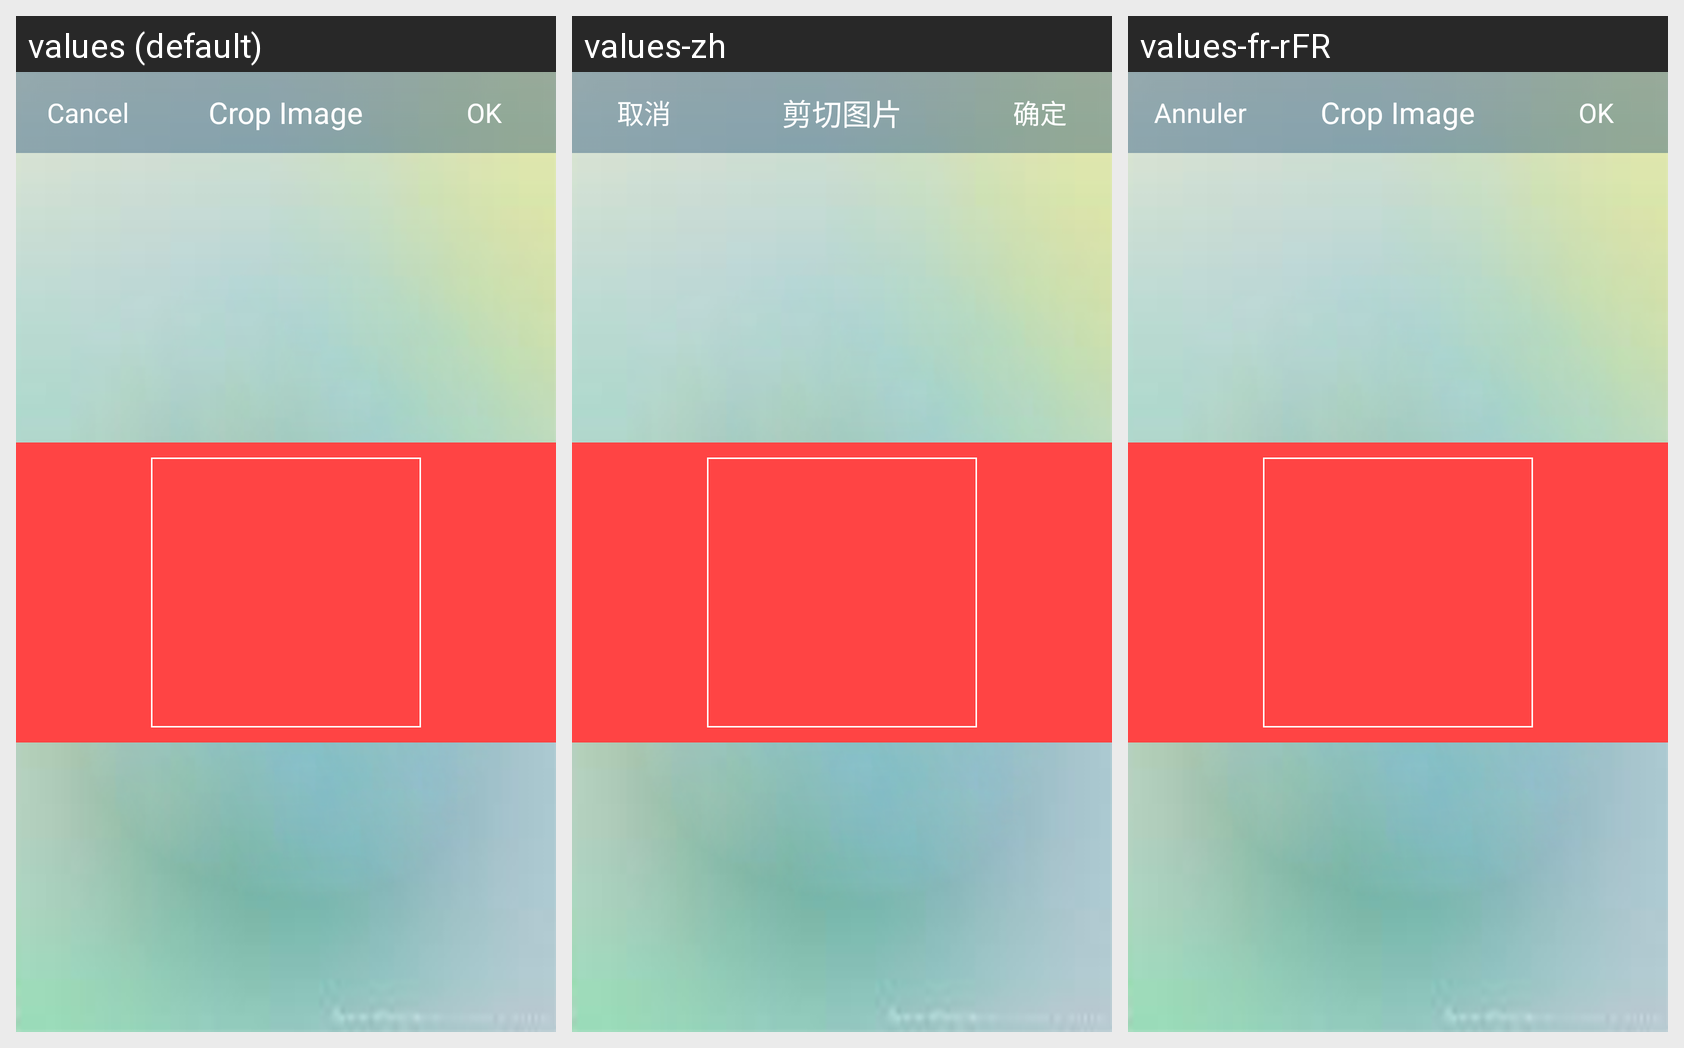

The Android screen above is rendered under several locales of the same app. Produce the string resources it draws, with the default and per-locale values.
Android screen res/layout/activity_photo_edit.xml rendered under 3 locales, left to right: values (default), values-zh, values-fr-rFR. Device: Nexus 5 (rendered at 1080×1920; each locale shown at half size, 540×960, under a caption strip naming it); theme android:Theme.Holo.Light.NoActionBar.
Strings drawn on this screen, with the default value and each locale's value (text and hints the layout hard-codes, and strings that could not be matched under every locale, appear in the picture but are not listed):

cancel
  values: Cancel
  values-zh: 取消
  values-fr-rFR: Annuler

crop_image
  values: Crop Image
  values-zh: 剪切图片
  values-fr-rFR: Crop Image

ok
  values: OK
  values-zh: 确定
  values-fr-rFR: OK
